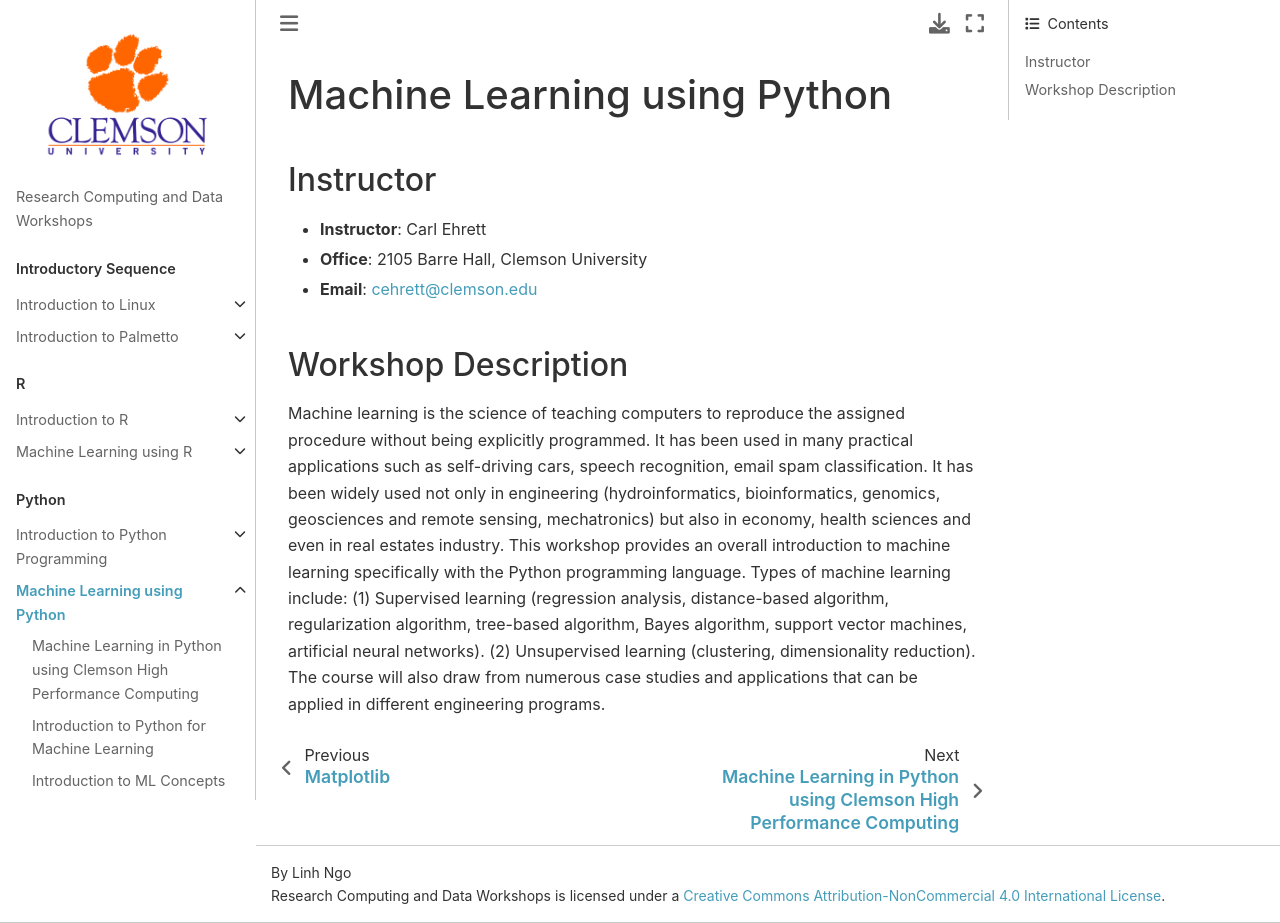

repository: clemsonciti/rcde_workshops · page: python_sklearn/00-index.html · generator: jekyll

# Machine Learning using Python 

## Instructor
- **Instructor**: Carl Ehrett
- **Office**: 2105 Barre Hall, Clemson University
- **Email**: cehrett@clemson.edu

## Workshop Description
Machine learning is the science of teaching computers to reproduce the assigned 
procedure without being explicitly programmed. It has been used in many practical 
applications such as self-driving cars, speech recognition, email spam classification. 
It has been widely used not only in engineering (hydroinformatics, bioinformatics, 
genomics, geosciences and remote sensing, mechatronics) but also in economy, health 
sciences and even in real estates industry. This workshop provides an overall 
introduction to machine learning specifically with the Python programming language. 
Types of machine learning include: (1) Supervised 
learning (regression analysis, distance-based algorithm, regularization algorithm, 
tree-based algorithm, Bayes algorithm, support vector machines, artificial neural 
networks). (2) Unsupervised learning (clustering, dimensionality reduction). The 
course will also draw from numerous case studies and applications that can be 
applied in different engineering programs.
